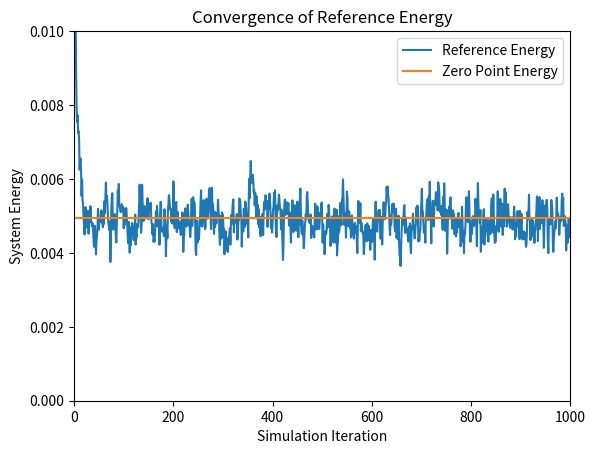
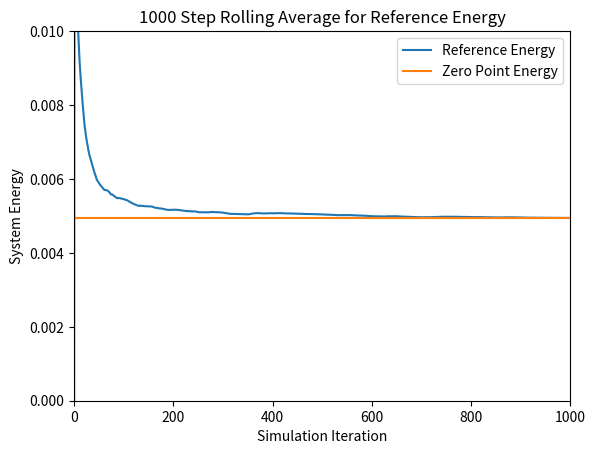
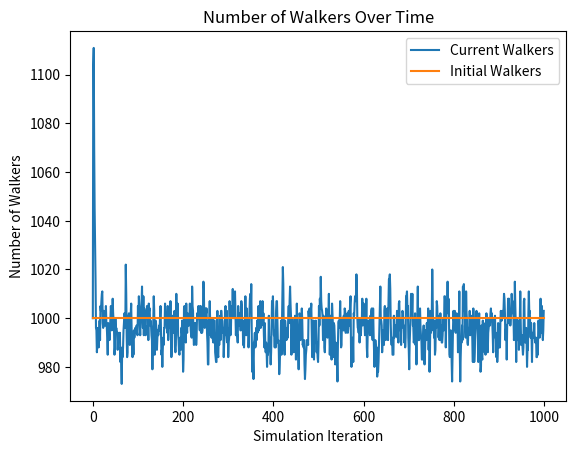
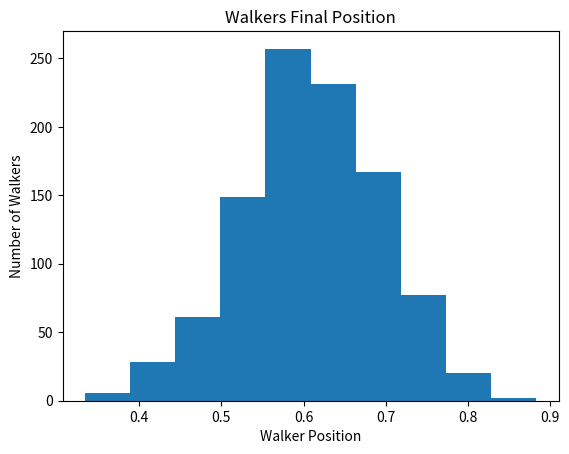

The matplotlib source for these figures, in order:
# [redacted]
# [redacted]
# Diffusion Monte Carlo (DMC) Simulation
# Script Style
# Goal: approximate Schrodinger Equation for 2 or more atoms
# This implementation builds off the 6D system for the CO bond with the goal of being 
# generalizable to multi-molecule systems. The main change is that the walkers array is now
# 3 dimensional to easily keep track of multiple atoms

# Imports
import numpy as np
import matplotlib.pyplot as plt

####################################################################################
# Initial Constants

# Time step
dt = 10.0

# simulation length
sim_length = 1000

# number of time steps for rolling average calculation
n = 1000


# number of initial walkers
n_walkers = 1000

# Equilibrium position of the system in atomic units
bond_length = 0.59707

# To be used in ndarray of atom masses for each walker
# mass of carbon
carbon_mass = 12.000
# mass of oxygen
oxygen_mass = 15.995

# spring constant
k = 1.2216

# Mass of an electron
electron_mass = 9.10938970000e-28
# avogadro's constant
avogadro = 6.02213670000e+23

# calculate the atomic mass of the system
atomic_mass_carbon = carbon_mass / (avogadro * electron_mass)
atomic_mass_oxygen = oxygen_mass / (avogadro * electron_mass)

# number of atoms in each molecule system
# used in generating the walkers in the initial walkers array
num_atoms = 2

# the number of molecules in each walker. Is used to generate the correct 4D array size
# can be generalized to systems where not all molecules are identical
# is currently implemented under the assumption that all molecules are the same (in this case water molecules)
num_molecules = 1

# required user input. Records the masses of atoms in the order in which they appear in a walker
# Used to generate the propogation lengths in each walker
atom_walker_masses = np.array([atomic_mass_oxygen, atomic_mass_carbon])



# cartesian coodinates constant. Always 3, used for clarity purposes
coord_const = 3


# get a uniform distribution about the equilibrium position for random walkers
# Creates a 4D array with dimesions of walkers by molecules by coord constant by num atoms
walkers = bond_length + (np.random.rand(n_walkers, num_molecules, coord_const, num_atoms) - 0.5)

# calculate the convergence reference energy based on the given equation.
ref_converge_num = .00494317


# create reference energy array for plotting
reference_energy = np.zeros(sim_length)
reference_converge = (np.zeros(sim_length) + 1) * ref_converge_num

# create walker num array for plotting
num_walkers = np.zeros(sim_length)
init_walkers = (np.zeros(sim_length) + 1 )* n_walkers

#######################################################################################
# Simulation

# calculate the potential energy of a walker based on the position of its atoms or molecules inside of it and their distances from each other
def potential_energy(x):
	# calculate the distance in 3D space between the two atoms in each walker
    distance = np.sqrt( (x[:,0,0,0]-x[:,0,0,1])**2 + (x[:,0,1,0]-x[:,0,1,1])**2 + (x[:,0,2,0]-x[:,0,2,1])**2)
    return .5 * k * (distance - bond_length)**2
	
# simulation loop
for i in range(sim_length):
    # calculate the reference energy
    # based on the average of all the potential energies of the system
    # adjusted by a statistical value to account for very large 
    # or very small populations of walkers
    reference_energy[i] = np.mean( potential_energy(walkers) ) \
            + (1.0 - (walkers.shape[0] / n_walkers) ) / ( 2.0*dt )

	
    # collect the current number of walkers for plotting purposes
    num_walkers[i] = walkers.shape[0]
    
	
	
    propogate_oxygen = np.random.normal(0, np.sqrt(dt/atom_walker_masses[0]), \
            (walkers.shape[0], num_molecules, coord_const))
    propogate_carbon = np.random.normal(0, np.sqrt(dt/atom_walker_masses[1]), \
            (walkers.shape[0], num_molecules, coord_const))
    walkers = walkers + np.stack((propogate_oxygen, propogate_carbon), axis=-1)
	
    
    # calculate the new potential energies of each walker in the system
    # returns an array of floats, one per walker
    potential_energies = potential_energy(walkers)

    
    # picks from a uniform distribution in range [0,1) for each walker in the system
    # used to calculate the chance of a walker being deleted or replicated 
    thresholds = np.random.rand(walkers.shape[0])
	
	
	
    # calculates probability of a walker to be deleted
    # notice that this is calculated for every walker in the system
    # regardless of the potential energy of the walker
    # Notice that this is actually the probability that a walker surives
    prob_delete = np.exp(-(potential_energies-reference_energy[i])*dt)

    # Takes prob_delete and normalizes it to the probability of replication
    # Notice that in the model these differ by -1
    prob_replicate = prob_delete - 1

	
	
    # calculate which walkers actually have the necessary potential energies 
    # to merit deletion or replication
    # these two arrays are not mutally exclusive, but below they are pointwise AND 
    # with mutually exclusive energy statements to ensure that no walker will get
    # both replicated and deleted at the same time
    to_delete = prob_delete < thresholds
    to_replicate = prob_replicate > thresholds
    
	
	
    # use pointwise multiplication with the walkers array with:
    # (if the potential energy is greater than the reference energy 
    # AND the walker has probability deleted)
    # then boolean array should be a 1. Invert this and multiply with walkers 
    # to get the non-zero positions of the walkers
    # that should remain_after_delete
    delete_walkers = np.invert( (potential_energies > reference_energy[i]) * to_delete )
	
    # Truncates a shallow copy of the walkers array to store 
    # all the walkers that were not deleted
    # delete_walkers > 0 is an ndarray of booleans
    remain_after_delete = walkers[delete_walkers > 0]

	
    # (if the potential energy is less than the reference energy 
    # AND the walker should be replicated) 
    # then the value in the boolean array should be a 1. 
    # Multiplying this by walkers gives the non-zero positions of the walkers
    # that should be replicated
    replicate_walkers = (potential_energies < reference_energy[i])*to_replicate
	
	
    # Truncates a shallow copy of the walkres array to store only 
    # the walkers to be replicated
    # repiclate_walkres > 0 is an ndarry of booleans
    replications = walkers[replicate_walkers > 0]
	
	
    # concatenating the remaining after deletion and replications array 
    # gives exactly the walkers that weren't deleted (most of which were replicated)
    # note that if the walker was not replicated, it still appears in the 
    # remains after deletion array, effectively encompassing
    # the case where the threshold is equal to the probability of deletion or replication
    # However, due to the stochastic nature of the system, this is unlikely to happen
    walkers = np.append(remain_after_delete, replications, axis=0)


#####################################################################################
# Output
	
# calculate the rolling average for n time steps
ref_rolling_avg = np.zeros(sim_length)
for i in range(sim_length):
    # if i less than n, cannot calculate rolling average over the last n time steps
    if i < n:
        for j in range(i):
            ref_rolling_avg[i] = ( ref_rolling_avg[i] - ( ref_rolling_avg[i] / (j+1) ) ) \
                + (reference_energy[i-j] / (j+1) )
    else: 
        # calculate the rolling average by looping over the past n time steps 
        for j in range(n):
            ref_rolling_avg[i] = ( ref_rolling_avg[i] - ( ref_rolling_avg[i] / (j+1) ) ) \
                + ( reference_energy[i-j] / (j+1) )

			

# calculate the distance between the two atoms to be used in the histogram	
distance = np.sqrt( (walkers[:,0,0,0]-walkers[:,0,0,1])**2 + (walkers[:,0,1,0]- \
        walkers[:,0,1,1])**2 + (walkers[:,0,2,0]-walkers[:,0,2,1])**2)



# plotting reference energy converging to zero-point energy
plt.figure(1)
plt.plot(reference_energy, label= 'Reference Energy')
plt.plot(reference_converge, label= 'Zero Point Energy')
plt.axis([0,sim_length,0,.01])
plt.xlabel('Simulation Iteration')
plt.ylabel('System Energy')
plt.title('Convergence of Reference Energy')
plt.legend()

# plotting the rolling average of the reference energy converging to zero-point energy
plt.figure(2)
plt.plot(ref_rolling_avg, label= 'Reference Energy')
plt.plot(reference_converge, label = 'Zero Point Energy')
plt.axis([0,sim_length,0,.01])
plt.xlabel('Simulation Iteration')
plt.ylabel('System Energy')
plt.title(str(n) + ' Step Rolling Average for Reference Energy')
plt.legend()

# plotting number of walkers over time
plt.figure(3)
plt.plot(num_walkers, label='Current Walkers')
plt.plot(init_walkers, label='Initial Walkers')
plt.xlabel('Simulation Iteration')
plt.ylabel('Number of Walkers')
plt.title('Number of Walkers Over Time')
plt.legend()

# plot histogram of walkers at final iteration
plt.figure(4)
plt.hist(distance)
plt.xlabel('Walker Position')
plt.ylabel('Number of Walkers')
plt.title('Walkers Final Position')
plt.show()

